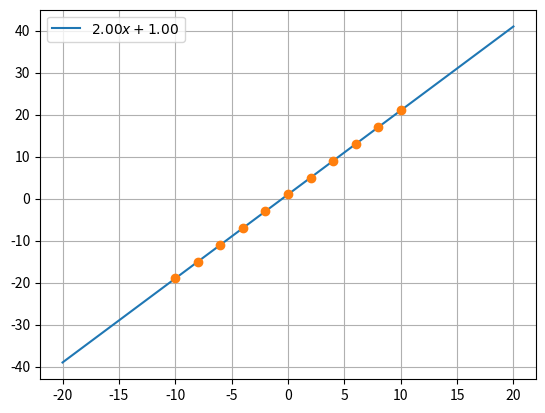

Reproduce this figure in Python.

import matplotlib.pyplot as plt
import numpy as np
import random


class Function:
    def __init__(self, f, coeffs, x, y):
        self.f = f
        self.coeffs = coeffs
        self.x = x
        self.y = y
    
    def prettify(self):
        return "ooga booga"
    
    def __call__(self, x):
        return self.f(x)

class Polynomial(Function):
    def __init__(self, coeffs, degree, x, y):
        self.f = lambda x: sum([coeffs[i]*x**i for i in range(degree+1)])
        super().__init__(self.f, coeffs, x, y)
        self.degree = degree
    
    def prettify(self):
        s = "$"
        for i in range(self.degree, -1, -1):
            c = self.coeffs[i]
            if c < 0:
                c = -c
                if i == self.degree:
                    s += "-"
                else:
                    s += " - "
            elif i != self.degree:
                s += " + "
    
            if i == 0:
                s += f"{c:.2f}"
            elif i == 1:
                s += f"{c:.2f}x"
            else:
                s += f"{c:.2f}x^{i}"
        s += "$"
        return s


def linear(X, Y, maxIterations=10000):
    a, b = [0, 0]
    learning_rate = 0.001
    m = float(len(Y))
    for i in range(maxIterations):
        predicted = [a*x + b for x in X]
        
        Da = -2 * sum(X * (Y - predicted)) / m
        Db = -2 * sum(Y - predicted) / m
        
        error = sum((Y - predicted) ** 2) / m
        
        a -= learning_rate * Da
        b -= learning_rate * Db
        
        if i % 100 == 0:
            print(error, i)
        #print(Y)
        
        if error < 0.000001:
            break
    
    return Polynomial([b, a], 1, X, Y)


def polynomialAdaDelta(degree, X, Y, maxIterations=100000):
    coeffs = [0 for i in range(degree+1)]
    #learning_rate = 0.00001
    learning_rate = 0.001
    m = float(len(Y))
    Ms = [0 for i in range(degree+1)]
    epsilon = 10 ** -8
    EG2t = np.zeros(degree+1)
    EdO2 = np.zeros(degree+1)
    lastError = 0
    for i in range(maxIterations):
        predicted = [sum([coeffs[i]*x**i for i in range(degree+1)]) for x in X]
        
        Ds = np.array([-2 * sum(X**i * (Y - predicted)) / m for i in range(degree+1)])
        
        error = sum((Y - predicted) ** 2) / m
        
        EG2t = 0.9*EG2t + (1 - 0.9)*Ds**2
        
        # Momentum
        #Ms = [0.9*Ms[i] + learning_rate * Ds[i] for i in range(degree+1)]
        
        # AdaDelta
        #Ms = np.array([(np.sqrt(0.9*EdO2[i] + epsilon) / np.sqrt(EG2t[i] + epsilon)) * Ds[i] for i in range(degree+1)])
        
        # AdaDelta numpizized
        Ms = (np.sqrt(0.9*EdO2 + epsilon) / np.sqrt(EG2t + epsilon)) * Ds
        
        EdO2 = 0.9*EdO2 + (1 - 0.9)*Ms**2
        
        coeffs = [coeffs[i] - Ms[i] for i in range(degree+1)]
        #print(error, coeffs)
        if i % 100 == 0:
            print(error)
        #print(Y)
        
        if error < 0.0001:
            break
        
        if any(np.isnan(coeffs)):
            print("[ERROR] Got NaN, try another function or supply more points")
            exit()
        
        if error == lastError:
            break
            
        lastError = error
    
    return Polynomial(coeffs, degree, X, Y)

def polynomial(degree, X, Y, maxIterations=100000):
    coeffs = [0 for i in range(degree+1)]
    #learning_rate = 0.00001
    learning_rate = 0.001
    B1 = 0.9
    B2 = 0.999
    epsilon = 10 ** -8
    
    m = float(len(Y))
    Mt = np.zeros(degree+1)
    Vt = np.zeros(degree+1)
    lastError = 0
    for i in range(maxIterations):
        predicted = [sum([coeffs[i]*x**i for i in range(degree+1)]) for x in X]
        
        Ds = np.array([-2 * sum(X**i * (Y - predicted)) / m for i in range(degree+1)])
        error = sum((Y - predicted) ** 2) / m
        
        Mt = B1*Mt + (1 - B1) * Ds
        Vt = B2*Vt + (1 - B2) * Ds**2
        
        Mht = Mt / (1 - B1)
        Vht = Vt / (1 - B2)
        
        # Adam numpizized
        Ms = (learning_rate / np.sqrt(Vht) + epsilon) * Mht
        
        coeffs = [coeffs[i] - Ms[i] for i in range(degree+1)]
        #print(error, coeffs)
        if i % 100 == 0:
            print(error)
        #print(Y)
        
        if error < 0.0001:
            break
        
        if any(np.isnan(coeffs)):
            print("[ERROR] Got NaN, try another function or supply more points")
            exit()
        
        if error == lastError:
            break
            
        lastError = error

    return Polynomial(coeffs, degree, X, Y)


def plotFunction(func, points=True):
    x = np.linspace(-20, 20, 51)
    y = func(x)
    
    plt.plot(x, y, label=func.prettify())
    plt.plot(func.x, func.y, 'o')
    
    plt.grid()
    plt.legend()



def f(x):
    return 2*x + 1

def f2(x):
    return 2*x**2 - 5*x + 2

def f3(x):
    return 6*x**3 - 2*x**2 - 5*x + 2

testx = np.linspace(-10, 10, 11)
testy = f(testx)

#plotFunction(polynomial(3, testx, testy))
plotFunction(linear(testx, testy))
plt.show()

